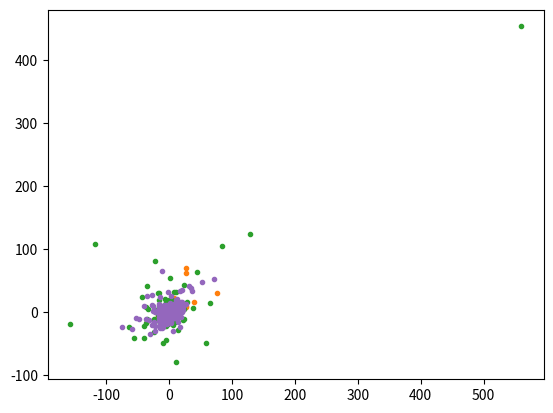

Python code for this plot:
#!/usr/bin/env python3
# -*- coding: utf-8 -*-

import matplotlib.pyplot as plt
import numpy as np
import scipy.stats as stat


def sample_normal_distribution(sigma, size_sample):
    if isinstance(sigma, np.ndarray) and len(sigma.shape) == 2 and (sigma.shape[0] == sigma.shape[1]):
        dimension = sigma.shape[0]
        uncorrelated_sample = np.random.normal(0, 1.0, (dimension, size_sample))
        eigenvalues, eigenvectors = np.linalg.eig(sigma)
        standard_deviations = np.sqrt(eigenvalues)
        identity_sqrt = np.diag(standard_deviations)
        scaled_sample = identity_sqrt.dot(uncorrelated_sample)
        correlated_sample = eigenvectors.dot(scaled_sample)

        return correlated_sample.T
    else:
        raise ArithmeticError("sigma parameter has wrong type")


def sample_elliptical_contour_stable(sigma, alpha, gamma=1.0, delta=np.array([0, 0]), size_sample=10):
    recalculated_gamma = 2 * np.power(gamma, 2) * np.power(np.cos(np.pi * alpha / 4), (2 / alpha))
    random_stable = stat.levy_stable.rvs(alpha=alpha / 2.0, beta=1.0, loc=0, scale=recalculated_gamma, size=size_sample)
    sqrt_random_stable = np.sqrt(random_stable)

    random_normal = sample_normal_distribution(sigma, size_sample)
    stable_samples = np.array([multiplicator * vector - delta for multiplicator, vector in zip(sqrt_random_stable, random_normal)])

    return stable_samples


def sample_linear_depended_stable(sigma, alpha, beta=np.array([0]), delta=np.array([0]), size_sample=10):
    dimension = sigma.shape[0]
    if (dimension == beta.shape[0]) and (dimension == delta.shape[0]):
        random_stable_sample = np.ndarray(shape=(0, size_sample))
        for index in range(dimension):
            random_stable = stat.levy_stable.rvs(alpha=alpha, beta=beta[index], loc=delta[index], scale=1.0, size=size_sample)
            random_stable_sample = np.vstack([random_stable_sample, random_stable])

        random_stable_sample = np.swapaxes(random_stable_sample, 0, 1)
        stable_samples = np.array([np.dot(sigma, vector) for vector in random_stable_sample])

        return stable_samples
    else:
        raise Exception("Invalid input detected")


def sample_asymmetric_laplace_distribution(sigma, mean, size_sample):
    exponentially_distributed = stat.expon.rvs(size=size_sample)
    sqrt_exponentially_distributed = np.sqrt(exponentially_distributed)
    random_normal = sample_normal_distribution(sigma, size_sample)

    stable_samples = np.array([mean * multiplicator + multiplicator_sqrt * vector for multiplicator, multiplicator_sqrt, vector in
                               zip(exponentially_distributed, sqrt_exponentially_distributed, random_normal)])

    return stable_samples


def sample_student_t_distribution(sigma, mean, degrees_of_freedom, size_sample):
    chi_squared_distributed = stat.chi2.rvs(df=degrees_of_freedom, size=size_sample)
    random_normal = sample_normal_distribution(sigma, size_sample)

    stable_samples = np.array([mean + vector * (np.sqrt(degrees_of_freedom / multiplicator)) for multiplicator, vector in
                               zip(chi_squared_distributed, random_normal)])

    return stable_samples


if __name__ == "__main__":
    sigma = np.array([[1, 0.4], [0.4, 1]])

    normal_samples = sample_normal_distribution(sigma, 10000)

    plt.scatter(normal_samples[:, 0], normal_samples[:, 1], marker=".")
    plt.show()

    stable_linear_depended_samples = sample_linear_depended_stable(sigma, alpha=1.9, beta=np.array([0, 0.9]), delta=np.array([0, 0]), size_sample=10000)

    plt.scatter(stable_linear_depended_samples[:, 0], stable_linear_depended_samples[:, 1], marker=".")
    plt.show()

    samples_stable = sample_elliptical_contour_stable(sigma, 1.6, 1.0, np.array([0, 0]), 10000)

    plt.scatter(samples_stable[:, 0], samples_stable[:, 1], marker=".")
    plt.show()

    samples_laplace = sample_asymmetric_laplace_distribution(sigma, np.array([0, 0]), 10000)

    plt.scatter(samples_laplace[:, 0], samples_laplace[:, 1], marker=".")
    plt.show()

    samples_student = sample_student_t_distribution(sigma, np.array([0, 0]), 2, 10000)

    plt.scatter(samples_student[:, 0], samples_student[:, 1], marker=".")
    plt.show()
